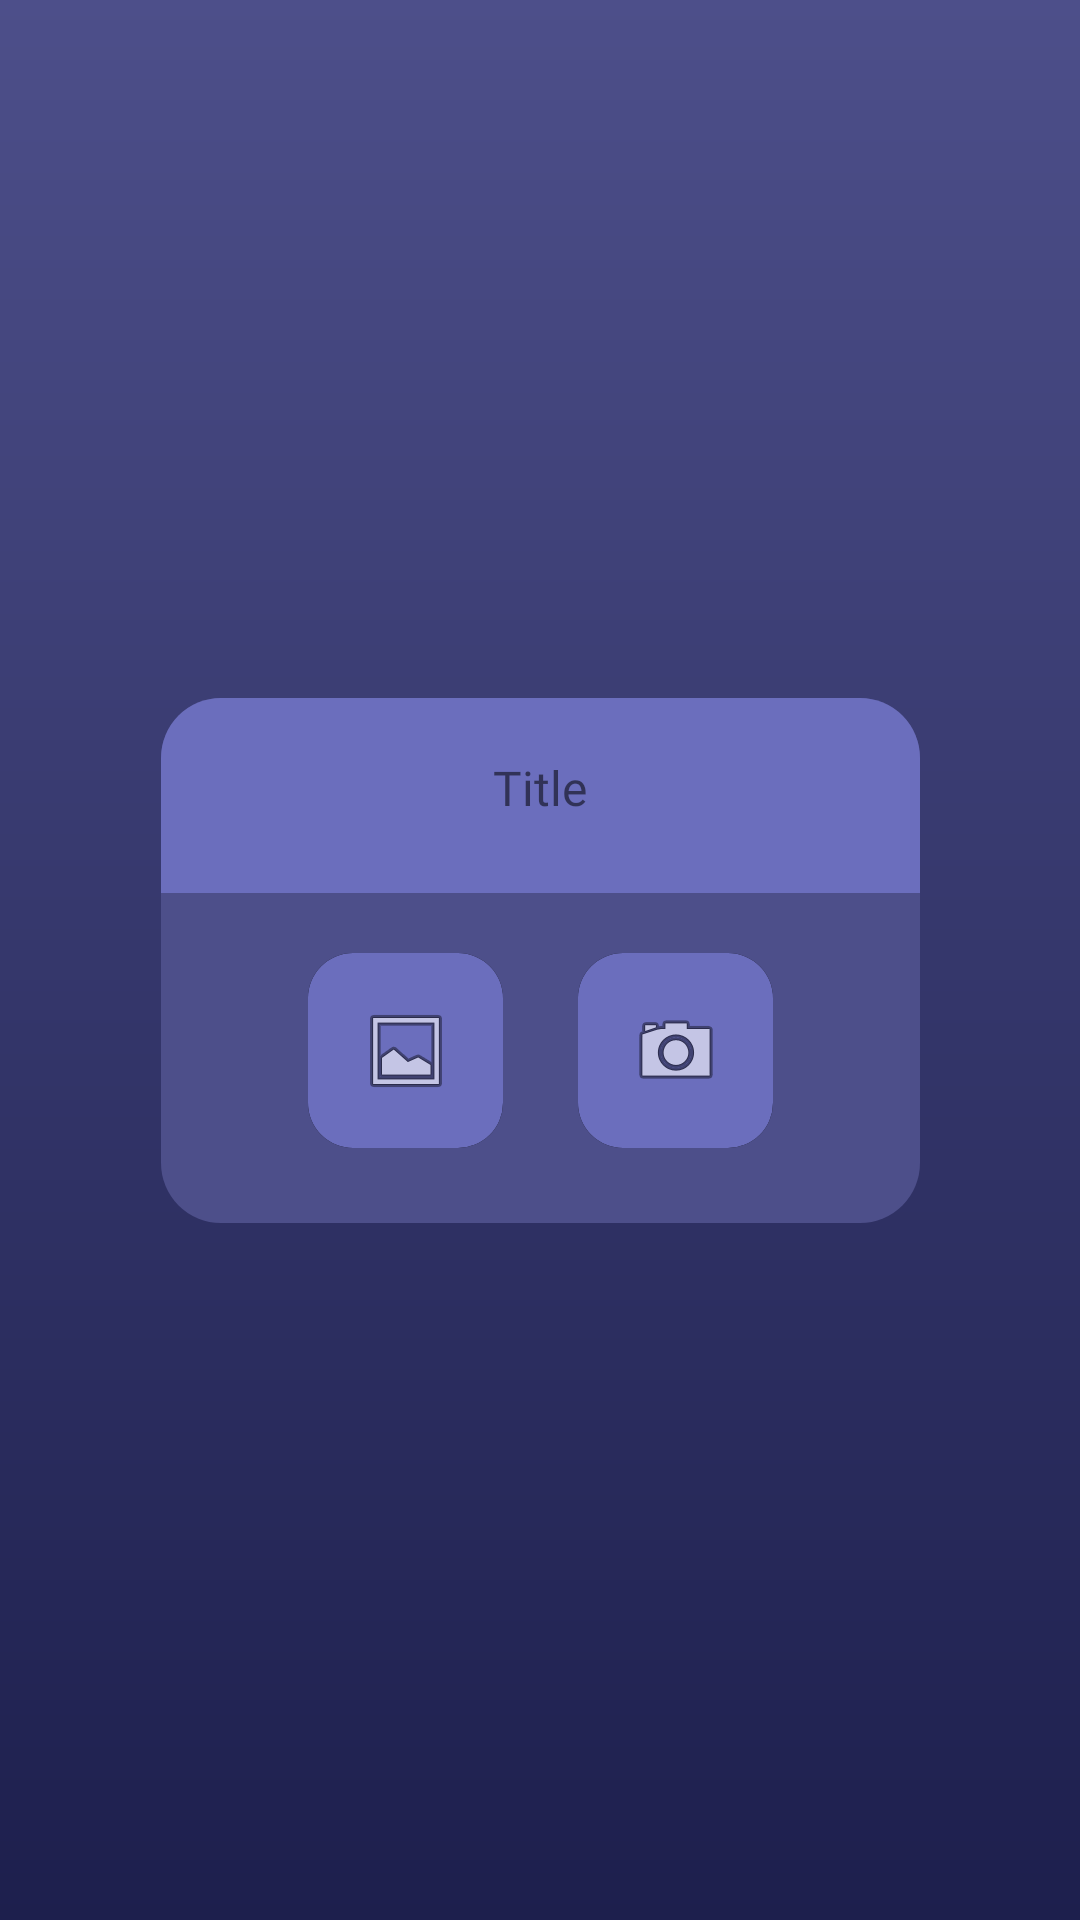

Reconstruct the res/layout file that produces this screen, plus the resources it refers to.
<!-- AndroidManifest.xml: application theme Theme.VokabelQuizApp -->
<!-- res/layout/select_import_popup.xml -->
<?xml version="1.0" encoding="utf-8"?>
<androidx.constraintlayout.widget.ConstraintLayout xmlns:android="http://schemas.android.com/apk/res/android"
    xmlns:app="http://schemas.android.com/apk/res-auto"
    xmlns:tools="http://schemas.android.com/tools"
    android:layout_width="match_parent"
    android:layout_height="match_parent">

    <LinearLayout
        android:layout_width="253dp"
        android:layout_height="175dp"
        android:background="@drawable/popup_shape"
        android:gravity="center_horizontal"
        android:orientation="vertical"
        app:layout_constraintBottom_toBottomOf="parent"
        app:layout_constraintEnd_toEndOf="parent"
        app:layout_constraintStart_toStartOf="parent"
        app:layout_constraintTop_toTopOf="parent">

        <include layout="@layout/toolbar_top_round" />

        <LinearLayout
            android:layout_width="wrap_content"
            android:layout_height="wrap_content"
            android:orientation="horizontal">

            <ImageButton
                android:id="@+id/importBtn"
                android:layout_width="65dp"
                android:layout_height="65dp"
                android:layout_marginEnd="25dp"
                android:background="@drawable/ripple_effect_item"
                android:src="@android:drawable/ic_menu_gallery" />

            <ImageButton
                android:id="@+id/scanBtn"
                android:layout_width="65dp"
                android:layout_height="65dp"
                android:background="@drawable/ripple_effect_item"
                android:src="@android:drawable/ic_menu_camera" />

        </LinearLayout>
    </LinearLayout>

</androidx.constraintlayout.widget.ConstraintLayout>
<!-- res/layout/toolbar_top_round.xml (included above) -->
<?xml version="1.0" encoding="utf-8"?>
<androidx.constraintlayout.widget.ConstraintLayout xmlns:android="http://schemas.android.com/apk/res/android"
    xmlns:app="http://schemas.android.com/apk/res-auto"
    android:layout_width="match_parent"
    android:layout_height="wrap_content">

    <RelativeLayout
        android:id="@+id/relativeLayout3"
        android:layout_width="wrap_content"
        android:layout_height="wrap_content"
        android:background="@drawable/rounded_layout_shape"
        android:paddingTop="5dp"
        android:paddingBottom="10dp"
        app:layout_constraintEnd_toEndOf="parent"
        app:layout_constraintStart_toStartOf="parent"
        app:layout_constraintTop_toTopOf="parent">

        <include layout="@layout/toolbar_top" />
    </RelativeLayout>

    <Space
        android:layout_width="match_parent"
        android:layout_height="20dp"
        android:background="#00FFFFFF"
        app:layout_constraintEnd_toEndOf="parent"
        app:layout_constraintStart_toStartOf="parent"
        app:layout_constraintTop_toBottomOf="@+id/relativeLayout3" />


</androidx.constraintlayout.widget.ConstraintLayout>
<!-- res/layout/toolbar_top.xml (included above) -->
<?xml version="1.0" encoding="utf-8"?>
<androidx.constraintlayout.widget.ConstraintLayout xmlns:android="http://schemas.android.com/apk/res/android"
    xmlns:app="http://schemas.android.com/apk/res-auto"
    xmlns:tools="http://schemas.android.com/tools"
    android:layout_width="match_parent"
    android:layout_height="wrap_content">


    <LinearLayout
        android:layout_width="match_parent"
        android:layout_height="50dp"
        android:gravity="center_vertical"
        android:orientation="horizontal"
        app:layout_constraintEnd_toEndOf="parent"
        app:layout_constraintStart_toStartOf="parent"
        app:layout_constraintTop_toTopOf="parent">

        <RelativeLayout
            android:layout_width="wrap_content"
            android:layout_height="wrap_content"
            android:layout_weight="1"
            android:gravity="center_horizontal">

            <ImageButton
                android:id="@+id/returnBtn"
                android:layout_width="50dp"
                android:layout_height="50dp"
                android:background="@drawable/ripple_effect_button_transparent"
                android:visibility="invisible"
                app:srcCompat="?attr/actionModeCloseDrawable"
                tools:visibility="visible" />
        </RelativeLayout>

        <TextView
            android:id="@+id/toolbarText"
            android:layout_width="150dp"
            android:layout_height="wrap_content"
            android:layout_weight="1"
            android:fontFamily="@font/alfa_slab_one"
            android:gravity="center"
            android:text="Title"
            android:textSize="16sp" />

        <RelativeLayout
            android:id="@+id/closeLayout"
            android:layout_width="wrap_content"
            android:layout_height="wrap_content"
            android:layout_weight="1"
            android:gravity="center_horizontal">

            <ImageButton
                android:id="@+id/closeBtn"
                android:layout_width="50dp"
                android:layout_height="50dp"
                android:background="@drawable/ripple_effect_button_transparent"
                android:visibility="invisible"
                app:srcCompat="@android:drawable/ic_menu_close_clear_cancel"
                tools:visibility="visible" />
        </RelativeLayout>

        <RelativeLayout
            android:id="@+id/settingsLayout"
            android:layout_width="wrap_content"
            android:layout_height="wrap_content"
            android:layout_weight="1"
            android:gravity="center_horizontal"
            android:visibility="gone"
            tools:visibility="visible">

            <ImageButton
                android:id="@+id/vocabListSettingsBtn"
                android:layout_width="50dp"
                android:layout_height="50dp"
                android:layout_centerInParent="true"
                android:background="@drawable/ripple_effect_button_transparent"
                android:padding="15dp"
                android:scaleType="fitCenter"
                android:visibility="visible"
                app:srcCompat="@drawable/settingsui"
                tools:visibility="visible" />
        </RelativeLayout>

    </LinearLayout>
</androidx.constraintlayout.widget.ConstraintLayout>
<!-- resources referenced by this layout -->
<resources>
  <!-- drawable popup_shape (drawable) -->
  <?xml version="1.0" encoding="utf-8"?>
  <shape xmlns:android="http://schemas.android.com/apk/res/android"
      android:shape="rectangle">
  
      <solid android:color="@color/blue_light"/>
  
      <corners
          android:radius="20dp"/>
  </shape>
  <!-- drawable ripple_effect_button_transparent (drawable) -->
  <?xml version="1.0" encoding="utf-8"?>
  <ripple xmlns:android="http://schemas.android.com/apk/res/android"
      android:color="?android:attr/colorControlHighlight">
      <item android:id="@android:id/mask">
          <shape android:shape="rectangle">
              <solid android:color="#000000" />
              <corners android:radius="360dp" />
          </shape>
      </item>
      <item android:drawable="@drawable/roundedbutton_transparent" />
  </ripple>
  <!-- drawable ripple_effect_item (drawable) -->
  <?xml version="1.0" encoding="utf-8"?>
  <ripple xmlns:android="http://schemas.android.com/apk/res/android"
      android:color="?android:attr/colorControlHighlight">
      <item android:drawable="@drawable/round_mask" />
      <item android:drawable="@drawable/item_shape" />
  </ripple>
  <!-- drawable rounded_layout_shape (drawable) -->
  <?xml version="1.0" encoding="utf-8"?>
  <shape xmlns:android="http://schemas.android.com/apk/res/android"
      android:shape="rectangle">
  
      <solid
          android:color="@color/blue_primary"/>
  
      <corners
          android:topLeftRadius="20dp"
          android:topRightRadius="20dp"/>
  
  </shape>
  <!-- drawable settingsui: png bitmap (drawable-v24, 598 bytes) -->
  <style name="Theme.VokabelQuizApp" parent="Theme.MaterialComponents.DayNight.NoActionBar">
          
          <item name="colorPrimary">@color/blue_primary</item>
          <item name="colorPrimaryVariant">@color/blue_dark</item>
          <item name="colorOnPrimary">@color/white</item>
          <item name="android:windowBackground">@drawable/app_background</item>
          
      </style>
  <color name="blue_light">#4D4F8A</color>
  <!-- drawable roundedbutton_transparent (drawable) -->
  <?xml version="1.0" encoding="utf-8"?>
  <shape xmlns:android="http://schemas.android.com/apk/res/android"
      android:shape="rectangle">
      <solid android:color="#00000000"/>
      <corners android:radius="360dp"/>
  </shape>
  <!-- drawable round_mask (drawable) -->
  <?xml version="1.0" encoding="utf-8"?>
  <selector xmlns:android="http://schemas.android.com/apk/res/android">
      <item android:id="@android:id/mask">
          <shape android:shape="rectangle">
              <solid android:color="@color/black" />
              <corners android:radius="15dp" />
          </shape>
      </item>
  </selector>
  <!-- drawable item_shape (drawable) -->
  <?xml version="1.0" encoding="utf-8"?>
  <shape xmlns:android="http://schemas.android.com/apk/res/android"
      android:shape="rectangle">
  
      <solid android:color="@color/blue_primary"/>
  
      <corners
          android:radius="15dp"/>
  
      <padding
          android:top="10dp"
          android:bottom="10dp"
          android:left="20dp"
          android:right="20dp"/>
  
  </shape>
  <color name="blue_primary">#FF6B6EBD</color>
  <color name="blue_dark">#1D1F4D</color>
  <color name="white">#FFFFFFFF</color>
  <!-- drawable app_background (drawable) -->
  <?xml version="1.0" encoding="utf-8"?>
  <shape xmlns:android="http://schemas.android.com/apk/res/android"
      android:shape="rectangle">
  
      <gradient
          android:startColor="#1D1F4D"
          android:endColor="#4D4F8A"
          android:type="linear"
          android:angle="90"/>
  
  </shape>
  <color name="black">#FF000000</color>
</resources>
